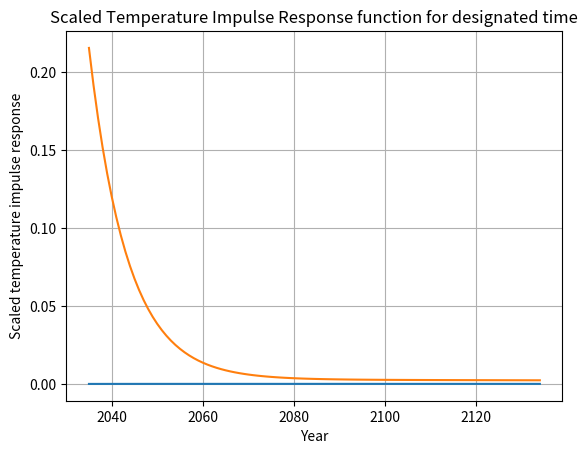

Reproduce this figure in Python.
import numpy as np
import matplotlib.pyplot as plt

"""
Verification Constants:
RF_CO2 is in W/m^2
horizon is the time horizon- 30yrs (Dallara) for short-lived species and 100 yrs for long-lived species
Time span - from 2035 to 2065
massflow is in kg/s
t_year is time flown in a year in seconds
number_aircraft is the expected fleet size
"""

RF_CO2 = 3.7
horizon = 100
time = np.arange(2035, 2035+horizon, 1)
time_horizon = np.arange(0,horizon, 1)
massflow = 0.031153898
t_year = 747900*12
number_aircraft = 100
Distance_year = 600000

"""Temperature Model Parameters from Dallara:
S = 3 in K
tau in yrs"""
S = 3
alpha_t = 0.595
tau_t1 = 8.4
tau_t2 = 409.5


def convolve(signal, response):
    """
    Determines the convolution integral for the given signal and response (or
    filter) function.

    :param signal: Signal, such as emissions over years
    :param response: Response function to be applied to signal, such as decay
    or other filter
    :return: Convolution integral of provided signal and response function
    """
    output = np.convolve(signal, response, 'full')
    return output[:signal.size]


def RF_contrails(RF_CO2):
    """
    :param ratio: Fixed ratio (W/m^2/nmi)                           -DONE maybe changed for FC
    :param lenght: dependent on mission  50,000 (nmi/year)          -DONE
    :param forcing_factor: dependent on altitude (-)                -TO BE REWRITTEN DEPENDENT ON ALTITUDE
    :param RF_CO2: doubling coefficient (W/m^2)                     -DONE
    :return: RF_contrail_norm: normalized RF (W/m^2/year)           -DONE
    """
    ratio = 2.21*10**-12
    length = Distance_year*number_aircraft
    Eff = 0.59
    forcing_factor= 0.83
    t_test = np.ones(horizon)

    RF_contrail = ratio*length*forcing_factor
    RF_contrail_norm = t_test*Eff * RF_contrail / RF_CO2

    return RF_contrail_norm

def RF_water(massflow, t_year, RF_CO2):
    """
    Calculation of the normalized RF for water emissions
    :param ratio: fixed RF parameter for water (W/m^2/kg)           -DONE
    :param EI: Emission index for water (kg/kg)                     -DONE
    :param massflow: engine (kg/s)                                  -DONE
    :param RF_CO2: doubling coefficient (W/m^2)                     -DONE
    :return: normalized RF (W/m^2/year)                             -DONE
    """
    EI = 2.6*1.26
    ratio = 7.43 * 10 ** -15
    Eff = 1.14

    massflow_month = massflow*t_year*number_aircraft
    E = EI*massflow_month

    t_test = np.ones(horizon)
    RF_water = ratio*E
    RF_water_norm = t_test*Eff*RF_water/RF_CO2
    return RF_water_norm

def G_factor(time):
    """
    :param time: time array (years)                                   -DONE
    :return: G-factor (/year)                                         -DONE
    """

    G_factor = S*((alpha_t/tau_t1)*np.exp(-time/tau_t1) + ((1-alpha_t)/tau_t2)*np.exp(-time/tau_t2))
    return G_factor

#G_factor = S*((alpha_t/tau_t1)*np.exp(-time/tau_t1) + ((1-alpha_t)/tau_t2)*np.exp(-time/tau_t2))

def Temperature_response(RF, time):
    """
    Estimates of temperature response
    :param RF is the total RF for contrails and water
    :param time is the time in years
    :return: Temperature response (K/year)
    """
    result = convolve(signal=RF,response=G_factor(time=time_horizon))
    return result

"""RF_total is dependent on time (per years)"""
RF_total = RF_contrails(RF_CO2=RF_CO2) + RF_water(massflow=massflow, t_year=t_year, RF_CO2=RF_CO2)
print("RF_total=", RF_total, "per year")

"""Result on Delta T"""
result_Temperatureresponse = Temperature_response(RF=RF_total,time=time)
print("Temperature Change=",result_Temperatureresponse)


plt.plot(time, result_Temperatureresponse)
plt.grid(True)
plt.xlabel("Year")
plt.ylabel("Average Temperature Change")
plt.title("Average Temperature Response for a time horizon of 30 years for an entire fleet")
plt.show()

plt.plot(time, G_factor(time=time_horizon))
plt.grid(True)
plt.xlabel("Year")
plt.ylabel("Scaled temperature impulse response")
plt.title("Scaled Temperature Impulse Response function for designated time")
plt.show()

#RF_test needs to be made an array
print("length RF=", len(RF_total))
print("length time", len(time))
print("length G=", len(G_factor(time=time)))
print("type RF=", type(RF_total))
print("type time=", type(time))
print("type G_factor=", type(G_factor(time=time)))